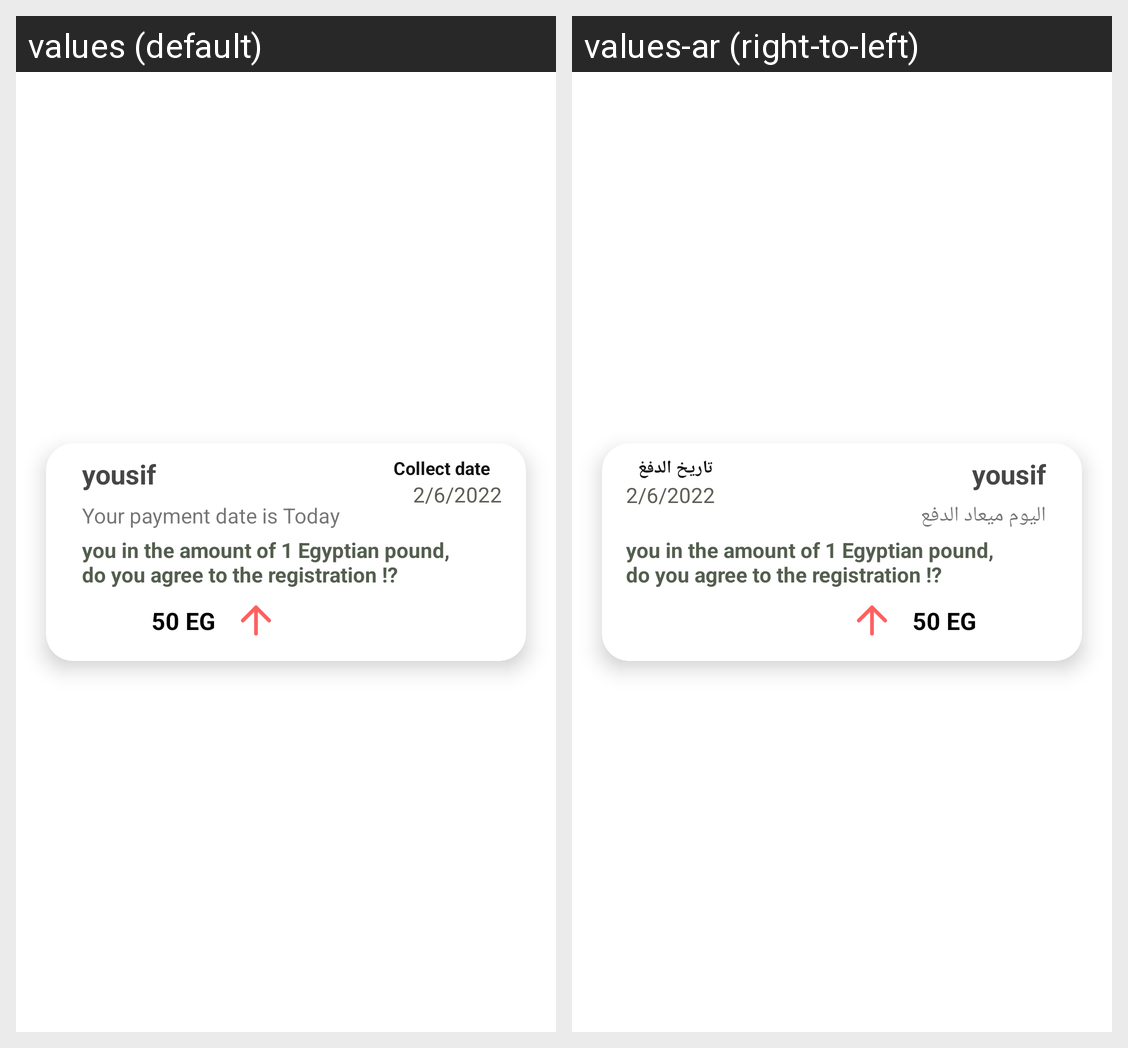

For this localized Android screen grid, give each drawn string resource with its value in every locale shown.
Android screen res/layout/collect2.xml rendered under 2 locales, left to right: values (default), values-ar (right-to-left). Device: Nexus 5 (rendered at 1080×1920; each locale shown at half size, 540×960, under a caption strip naming it); theme Theme.N5arrb.
Strings drawn on this screen, with the default value and each locale's value (text and hints the layout hard-codes, and strings that could not be matched under every locale, appear in the picture but are not listed):

pay2
  values: Your payment date is Today
  values-ar: اليوم ميعاد الدفع

Collectdate
  values: Collect date
  values-ar: تاريخ الدفغ
